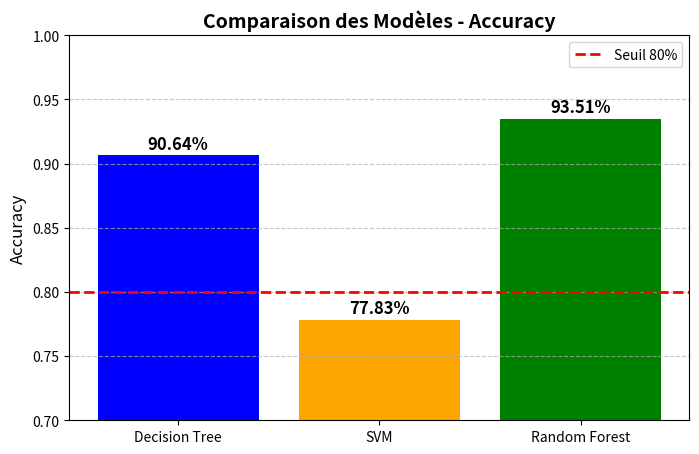

Write Python code to recreate this figure.
import matplotlib.pyplot as plt
import numpy as np

# Modèles et leurs scores d'accuracy
models = ["Decision Tree", "SVM", "Random Forest"]
accuracies = [0.9064, 0.7783, 0.9351]  # Accuracy des modèles

# Création du graphique
plt.figure(figsize=(8, 5))
bars = plt.bar(models, accuracies, color=['blue', 'orange', 'green'])

# Ajout des valeurs au-dessus des barres
for bar, acc in zip(bars, accuracies):
    plt.text(bar.get_x() + bar.get_width()/2, acc + 0.005, f"{acc:.2%}", 
             ha='center', fontsize=12, fontweight='bold')

# Ajout d'une ligne de référence pour l'objectif de 80%
plt.axhline(y=0.80, color='red', linestyle='--', linewidth=2, label="Seuil 80%")

# Personnalisation du graphique
plt.title("Comparaison des Modèles - Accuracy", fontsize=14, fontweight='bold')
plt.ylabel("Accuracy", fontsize=12)
plt.ylim(0.7, 1)  # Pour mieux voir les différences
plt.grid(axis='y', linestyle='--', alpha=0.7)
plt.legend()

# Affichage du graphique
plt.show()
